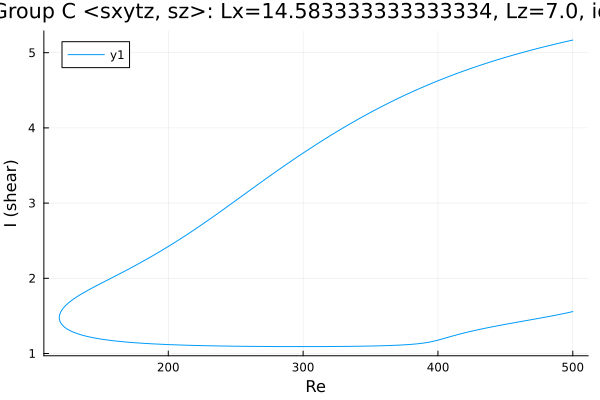

The table this chart was drawn from, first rows:
Re, shear
500.0, 5.168
499, 5.164
497.5, 5.158
496.1, 5.152
494.7, 5.147
493.3, 5.141
491.9, 5.135
490.5, 5.129
489.1, 5.123
487.6, 5.117
486.2, 5.111
484.8, 5.105
483.4, 5.099
482, 5.093
480.6, 5.086
479.2, 5.08
477.7, 5.074
476.3, 5.067
474.9, 5.061
473.5, 5.054
472.1, 5.048
470.7, 5.041
469.3, 5.034
467.8, 5.028
466.4, 5.021
465, 5.014
463.6, 5.007
462.2, 5
460.8, 4.993
459.4, 4.986
457.9, 4.979
456.5, 4.972
455.1, 4.964
453.7, 4.957
452.3, 4.95
450.9, 4.942
449.5, 4.935
448, 4.927
446.6, 4.92
445.2, 4.912
443.8, 4.904
442.6, 4.897
441.9, 4.894
440.5, 4.886
439.1, 4.878
437.7, 4.87
436.3, 4.862
434.9, 4.853
433.5, 4.845
432, 4.837
430.6, 4.828
429.2, 4.82
427.8, 4.811
426.4, 4.803
425, 4.794
423.6, 4.785
422.1, 4.776
420.7, 4.767
419.3, 4.758
417.9, 4.749
... 544 more rows
